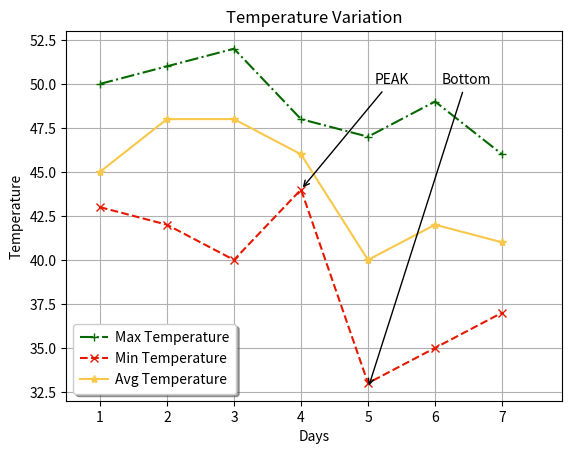

This chart was generated by the following Python code:
import matplotlib.pyplot as plt

days = [1, 2, 3, 4, 5, 6, 7]
max_t = [50, 51, 52, 48, 47, 49, 46]
min_t = [43, 42, 40, 44, 33, 35, 37]
avg_t = [45, 48, 48, 46, 40, 42, 41]

plt.plot(days, max_t,"+-.", label='Max Temperature', color='#066800')
plt.plot(days, min_t,"x--", label='Min Temperature', color='#E61800')
plt.plot(days, avg_t,"*-", label='Avg Temperature', color='#F9C74A')

plt.xlabel('Days')
plt.ylabel('Temperature')
plt.title('Temperature Variation')
plt.legend(loc="best",shadow=True,borderpad=0.5,handletextpad=0.5)

annotations = [
    ('PEAK', (4, 44), (5.1, 50)),
    ('Bottom', (5, 32.7), (6.1, 50))
]

for text, xy, xytext in annotations:
    plt.annotate(text, xy=xy, xytext=xytext,
                 arrowprops=dict(facecolor='black', arrowstyle='->'))
plt.grid()
plt.xlim(0.5,7.9)
plt.ylim(32,53)
plt.show()

